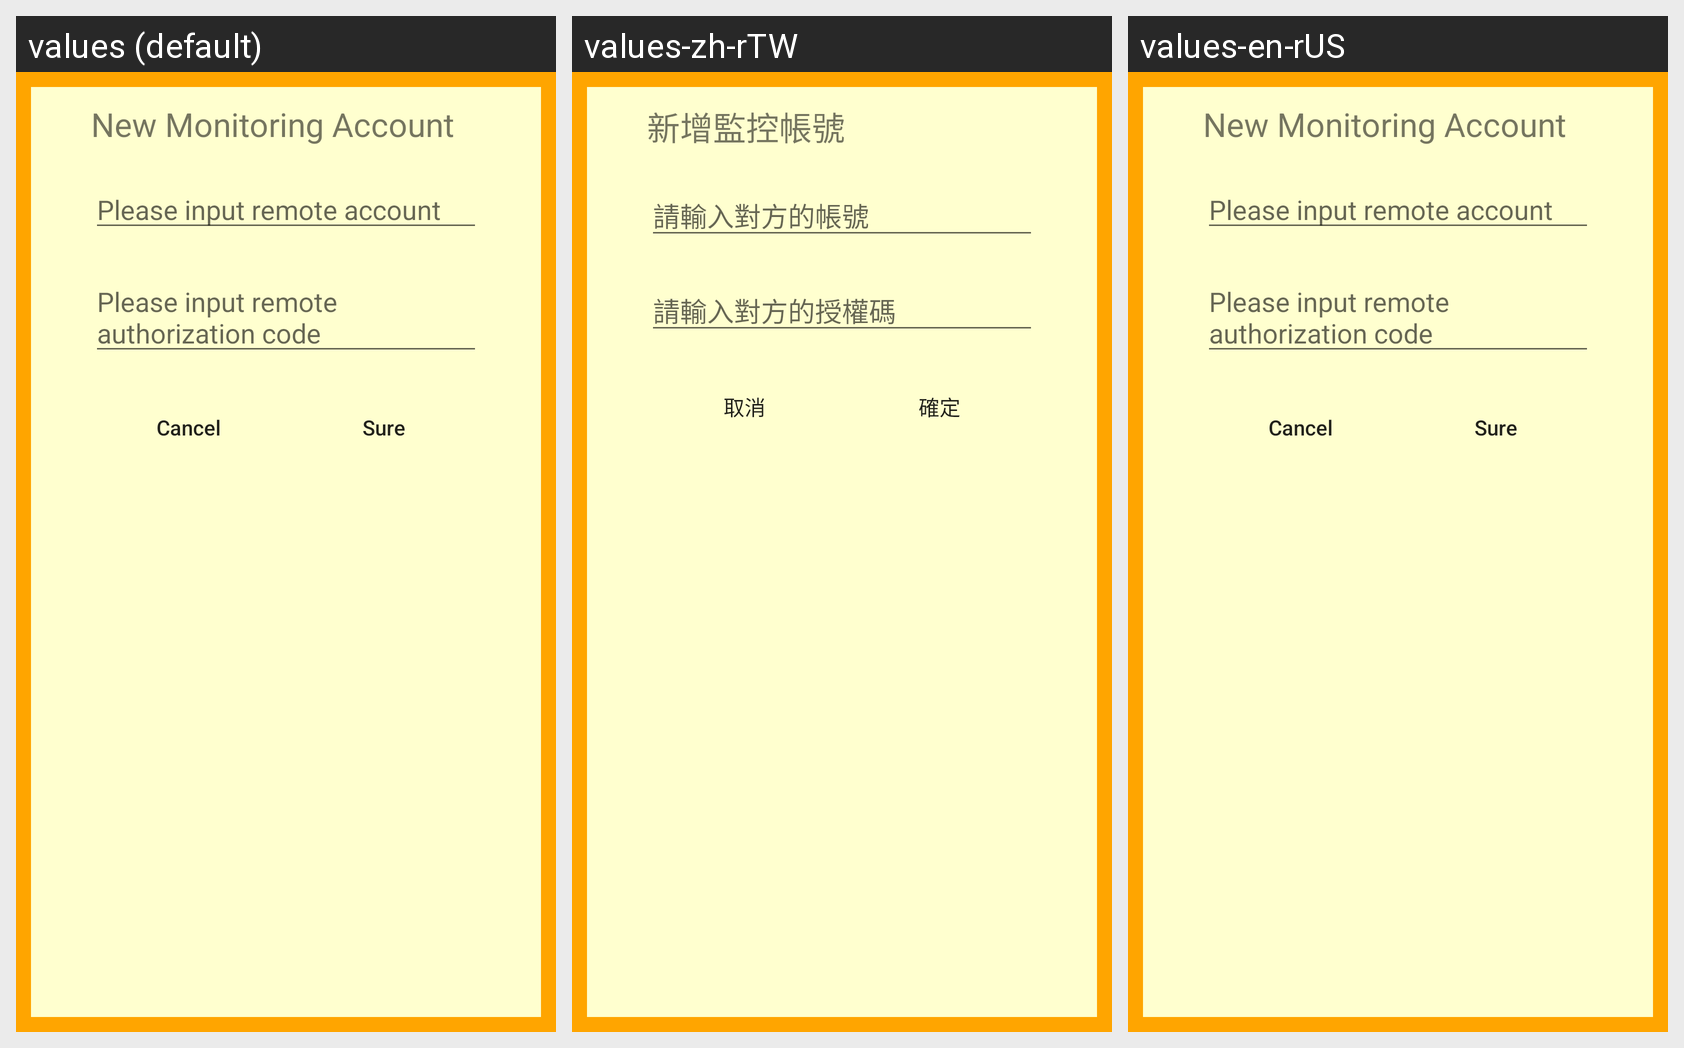

For this localized Android screen grid, give each drawn string resource with its value in every locale shown.
Android screen res/layout/dialog_remote_add.xml rendered under 3 locales, left to right: values (default), values-zh-rTW, values-en-rUS. Device: Nexus 5 (rendered at 1080×1920; each locale shown at half size, 540×960, under a caption strip naming it); theme AppTheme.NoActionBar.
Strings drawn on this screen, with the default value and each locale's value (text and hints the layout hard-codes, and strings that could not be matched under every locale, appear in the picture but are not listed):

add_new_remote_account
  values: New Monitoring Account
  values-zh-rTW: 新增監控帳號
  values-en-rUS: New Monitoring Account

please_input_other_account
  values: Please input remote account
  values-zh-rTW: 請輸入對方的帳號
  values-en-rUS: Please input remote account

please_input_authorization
  values: Please input remote authorization code
  values-zh-rTW: 請輸入對方的授權碼
  values-en-rUS: Please input remote authorization code

slycalendar_cancel
  values: Cancel
  values-zh-rTW: 取消
  values-en-rUS: Cancel

slycalendar_save
  values: Sure
  values-zh-rTW: 確定
  values-en-rUS: Sure
